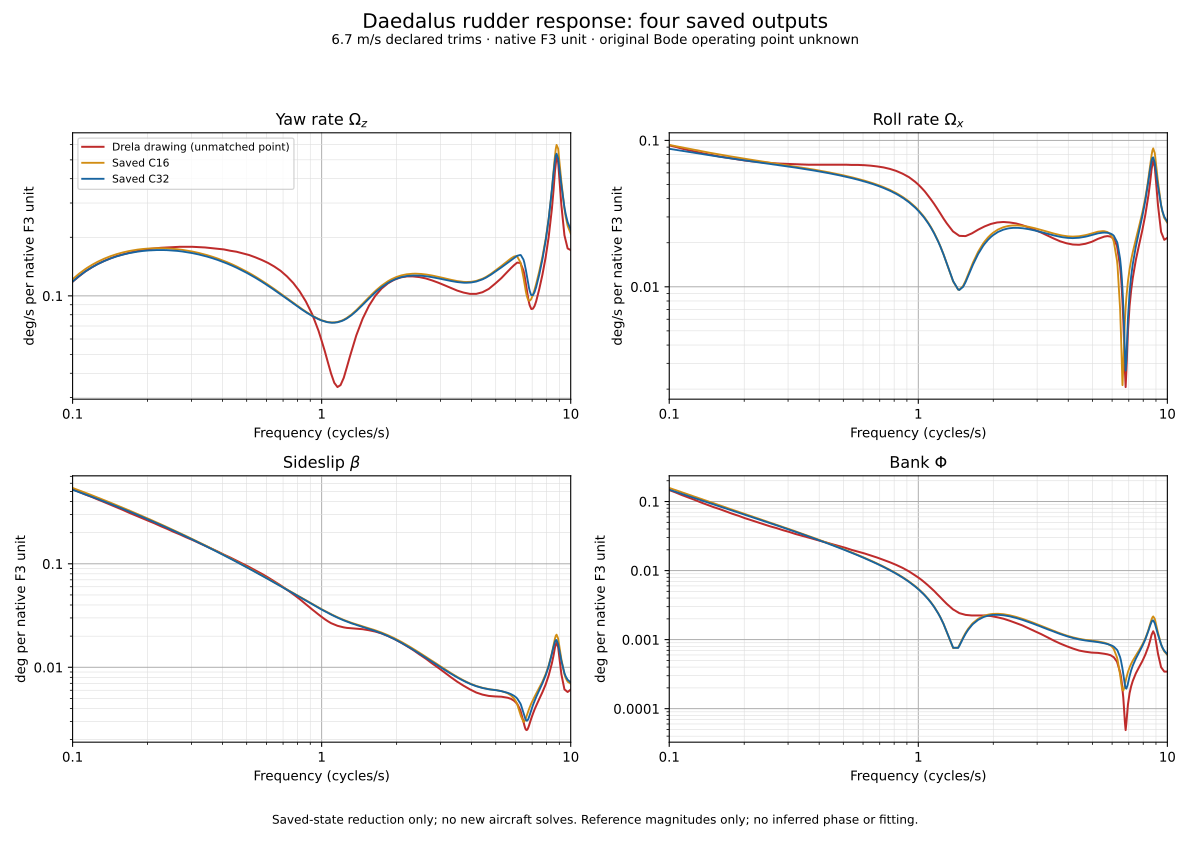

Source data for this figure (header and first rows):
channel, frequency_Hz, coarse_real_native, coarse_imag_native, fine_real_native, fine_imag_native, coarse_magnitude_display, fine_magnitude_display, coarse_phase_deg, fine_phase_deg, reference_drawing_magnitude, fine_over_drawing, mesh_complex_relative, mesh_magnitude_relative
yaw_rate, 0.1, 0.002061, 0.0005125, 0.002001, 0.0005124, 0.1217, 0.1184, 13.96, 14.36, 0.1182, 1.001, 0.02908, 0.0282
yaw_rate, 0.1047, 0.002175, 0.0005196, 0.00211, 0.0005208, 0.1281, 0.1245, 13.44, 13.87, 0.1242, 1.002, 0.02994, 0.02897
yaw_rate, 0.106, 0.002204, 0.0005196, 0.002138, 0.0005212, 0.1297, 0.1261, 13.26, 13.7, 0.1258, 1.002, 0.03012, 0.02911
yaw_rate, 0.1096, 0.002284, 0.0005152, 0.002214, 0.0005183, 0.1341, 0.1303, 12.71, 13.17, 0.1302, 1.001, 0.0305, 0.02938
yaw_rate, 0.1123, 0.002338, 0.0005085, 0.002267, 0.000513, 0.1371, 0.1332, 12.27, 12.75, 0.1334, 0.9982, 0.03068, 0.02948
yaw_rate, 0.1148, 0.002387, 0.0005, 0.002314, 0.0005058, 0.1397, 0.1357, 11.83, 12.33, 0.1358, 0.9993, 0.0308, 0.02951
yaw_rate, 0.119, 0.002463, 0.0004813, 0.002388, 0.0004894, 0.1438, 0.1397, 11.06, 11.58, 0.1398, 0.999, 0.03088, 0.02945
yaw_rate, 0.1202, 0.002483, 0.0004751, 0.002408, 0.0004839, 0.1449, 0.1407, 10.83, 11.36, 0.1408, 0.9992, 0.03089, 0.02942
yaw_rate, 0.1259, 0.002573, 0.0004414, 0.002496, 0.0004535, 0.1496, 0.1453, 9.735, 10.3, 0.1457, 0.9975, 0.03081, 0.02915
yaw_rate, 0.1261, 0.002577, 0.0004398, 0.0025, 0.000452, 0.1498, 0.1455, 9.685, 10.25, 0.1459, 0.9973, 0.0308, 0.02914
yaw_rate, 0.1318, 0.002656, 0.0003998, 0.002577, 0.0004153, 0.1539, 0.1496, 8.563, 9.154, 0.1498, 0.9985, 0.03061, 0.02876
yaw_rate, 0.1338, 0.002681, 0.0003847, 0.002602, 0.0004013, 0.1552, 0.1509, 8.167, 8.767, 0.1511, 0.9982, 0.03051, 0.0286
yaw_rate, 0.138, 0.002731, 0.0003513, 0.002652, 0.0003702, 0.1577, 0.1534, 7.33, 7.947, 0.1537, 0.9983, 0.0303, 0.02826
yaw_rate, 0.1418, 0.002771, 0.0003199, 0.002692, 0.0003407, 0.1598, 0.1555, 6.584, 7.213, 0.1559, 0.9972, 0.03008, 0.02794
yaw_rate, 0.1445, 0.002798, 0.0002966, 0.002719, 0.0003188, 0.1612, 0.1569, 6.051, 6.688, 0.1573, 0.9971, 0.02991, 0.02771
yaw_rate, 0.1503, 0.002849, 0.000246, 0.002771, 0.000271, 0.1638, 0.1595, 4.935, 5.587, 0.1602, 0.9955, 0.02954, 0.0272
yaw_rate, 0.1514, 0.002857, 0.0002366, 0.002779, 0.0002621, 0.1643, 0.1599, 4.733, 5.387, 0.1606, 0.9959, 0.02947, 0.02711
yaw_rate, 0.1585, 0.002909, 0.000172, 0.002832, 0.0002006, 0.167, 0.1627, 3.384, 4.052, 0.1631, 0.9972, 0.02899, 0.02648
yaw_rate, 0.1593, 0.002914, 0.0001647, 0.002837, 0.0001936, 0.1672, 0.1629, 3.236, 3.905, 0.1634, 0.9972, 0.02894, 0.02641
yaw_rate, 0.166, 0.002952, 0.0001037, 0.002877, 0.0001351, 0.1693, 0.165, 2.012, 2.689, 0.1656, 0.9964, 0.02848, 0.02584
yaw_rate, 0.169, 0.002967, 7.609235851573488e-05, 0.002892, 0.0001086, 0.1701, 0.1658, 1.469, 2.15, 0.1666, 0.9954, 0.02828, 0.02559
yaw_rate, 0.1738, 0.002988, 3.230988613173829e-05, 0.002914, 6.636436158809957e-05, 0.1712, 0.167, 0.6195, 1.305, 0.1679, 0.9949, 0.02795, 0.02519
yaw_rate, 0.1791, 0.003007, -1.5590578409950187e-05, 0.002934, 2.0035814894545655e-05, 0.1723, 0.1681, -0.2971, 0.3912, 0.1692, 0.9935, 0.02759, 0.02477
yaw_rate, 0.182, 0.003016, -4.148075673689643e-05, 0.002944, -5.064354725160357e-06, 0.1728, 0.1687, -0.7881, -0.09858, 0.1699, 0.9924, 0.0274, 0.02454
yaw_rate, 0.1898, 0.003034, -0.0001104, 0.002964, -7.208436138620758e-05, 0.1739, 0.1699, -2.084, -1.393, 0.1719, 0.9884, 0.02689, 0.02396
yaw_rate, 0.1905, 0.003035, -0.000117, 0.002965, -7.852276205852508e-05, 0.174, 0.17, -2.208, -1.517, 0.172, 0.9882, 0.02684, 0.0239
yaw_rate, 0.1995, 0.003047, -0.0001937, 0.00298, -0.0001534, 0.1749, 0.171, -3.637, -2.947, 0.1736, 0.9847, 0.02629, 0.02329
yaw_rate, 0.2011, 0.003048, -0.0002071, 0.002981, -0.0001665, 0.1751, 0.1711, -3.887, -3.197, 0.1739, 0.9839, 0.02619, 0.02318
yaw_rate, 0.2089, 0.003051, -0.0002709, 0.002986, -0.000229, 0.1755, 0.1716, -5.074, -4.385, 0.1748, 0.982, 0.02574, 0.02269
yaw_rate, 0.2134, 0.00305, -0.0003062, 0.002987, -0.0002637, 0.1757, 0.1718, -5.731, -5.044, 0.1752, 0.9803, 0.02549, 0.02243
yaw_rate, 0.2188, 0.003048, -0.0003481, 0.002986, -0.0003049, 0.1758, 0.172, -6.515, -5.83, 0.1758, 0.9779, 0.0252, 0.02212
yaw_rate, 0.2261, 0.003041, -0.0004031, 0.00298, -0.0003591, 0.1757, 0.172, -7.551, -6.87, 0.1766, 0.9739, 0.02483, 0.02172
yaw_rate, 0.2291, 0.003037, -0.0004246, 0.002977, -0.0003803, 0.1757, 0.172, -7.959, -7.279, 0.1768, 0.9729, 0.02468, 0.02157
yaw_rate, 0.2396, 0.003019, -0.0004983, 0.002962, -0.0004532, 0.1753, 0.1717, -9.372, -8.698, 0.1773, 0.9684, 0.02418, 0.02106
yaw_rate, 0.2399, 0.003019, -0.0004999, 0.002962, -0.0004548, 0.1753, 0.1717, -9.403, -8.729, 0.1773, 0.9683, 0.02417, 0.02104
yaw_rate, 0.2512, 0.002994, -0.0005735, 0.00294, -0.0005278, 0.1746, 0.1711, -10.85, -10.18, 0.1779, 0.9621, 0.02368, 0.02054
yaw_rate, 0.254, 0.002987, -0.0005909, 0.002933, -0.000545, 0.1744, 0.1709, -11.19, -10.52, 0.178, 0.9603, 0.02356, 0.02043
yaw_rate, 0.263, 0.002962, -0.0006449, 0.00291, -0.0005987, 0.1737, 0.1702, -12.28, -11.62, 0.1784, 0.9542, 0.0232, 0.02007
yaw_rate, 0.2694, 0.002942, -0.0006811, 0.002893, -0.0006347, 0.173, 0.1697, -13.03, -12.38, 0.1787, 0.9495, 0.02296, 0.01983
yaw_rate, 0.2754, 0.002923, -0.0007135, 0.002875, -0.000667, 0.1724, 0.1691, -13.72, -13.06, 0.1787, 0.9462, 0.02274, 0.01961
yaw_rate, 0.2884, 0.002878, -0.0007788, 0.002833, -0.0007322, 0.1708, 0.1676, -15.14, -14.49, 0.1787, 0.9381, 0.0223, 0.01917
yaw_rate, 0.302, 0.002828, -0.0008402, 0.002785, -0.0007937, 0.169, 0.1659, -16.55, -15.91, 0.1787, 0.9284, 0.02188, 0.01875
yaw_rate, 0.3026, 0.002825, -0.0008428, 0.002782, -0.0007963, 0.1689, 0.1658, -16.61, -15.97, 0.1787, 0.928, 0.02186, 0.01874
yaw_rate, 0.3162, 0.002772, -0.0008974, 0.002731, -0.0008511, 0.1669, 0.1639, -17.94, -17.31, 0.1782, 0.92, 0.02147, 0.01835
yaw_rate, 0.3207, 0.002753, -0.0009139, 0.002714, -0.0008677, 0.1662, 0.1632, -18.36, -17.73, 0.178, 0.9171, 0.02135, 0.01823
yaw_rate, 0.3311, 0.00271, -0.0009498, 0.002672, -0.0009039, 0.1645, 0.1616, -19.31, -18.69, 0.1776, 0.91, 0.02108, 0.01796
yaw_rate, 0.3402, 0.002672, -0.0009782, 0.002636, -0.0009326, 0.163, 0.1602, -20.11, -19.48, 0.1773, 0.9035, 0.02085, 0.01774
yaw_rate, 0.3467, 0.002644, -0.0009971, 0.002609, -0.0009517, 0.1619, 0.1591, -20.66, -20.04, 0.1769, 0.8997, 0.0207, 0.01758
yaw_rate, 0.3605, 0.002585, -0.001033, 0.002552, -0.0009879, 0.1595, 0.1568, -21.78, -21.16, 0.1759, 0.8912, 0.02038, 0.01726
yaw_rate, 0.3631, 0.002574, -0.001039, 0.002541, -0.0009939, 0.159, 0.1564, -21.97, -21.36, 0.1758, 0.8896, 0.02033, 0.01721
yaw_rate, 0.3802, 0.0025, -0.001074, 0.00247, -0.00103, 0.1559, 0.1533, -23.25, -22.64, 0.1747, 0.8779, 0.01997, 0.01684
yaw_rate, 0.3821, 0.002492, -0.001078, 0.002462, -0.001034, 0.1556, 0.153, -23.39, -22.78, 0.1746, 0.8765, 0.01993, 0.0168
yaw_rate, 0.3981, 0.002424, -0.001104, 0.002396, -0.001061, 0.1526, 0.1501, -24.49, -23.88, 0.1736, 0.8647, 0.01962, 0.01647
yaw_rate, 0.4049, 0.002395, -0.001113, 0.002368, -0.00107, 0.1513, 0.1489, -24.93, -24.32, 0.1732, 0.8595, 0.01949, 0.01633
yaw_rate, 0.4169, 0.002345, -0.001127, 0.002319, -0.001084, 0.149, 0.1467, -25.67, -25.06, 0.1719, 0.8533, 0.01927, 0.0161
yaw_rate, 0.4296, 0.002292, -0.001138, 0.002268, -0.001096, 0.1466, 0.1443, -26.4, -25.8, 0.1705, 0.8463, 0.01904, 0.01585
yaw_rate, 0.4365, 0.002264, -0.001143, 0.00224, -0.001102, 0.1453, 0.143, -26.78, -26.19, 0.17, 0.8415, 0.01892, 0.01572
yaw_rate, 0.4553, 0.002189, -0.001151, 0.002167, -0.001111, 0.1417, 0.1396, -27.74, -27.15, 0.1686, 0.828, 0.01861, 0.01536
yaw_rate, 0.4571, 0.002182, -0.001152, 0.00216, -0.001112, 0.1414, 0.1392, -27.83, -27.23, 0.1683, 0.8271, 0.01858, 0.01533
yaw_rate, 0.4786, 0.002099, -0.001154, 0.00208, -0.001115, 0.1373, 0.1352, -28.8, -28.2, 0.1657, 0.816, 0.01822, 0.01492
... 752 more rows
